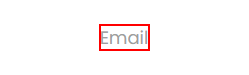
Workflow: Orchestrator

Step 1: Find Element 'LABEL' on the label 'Email' in window 'Rpa Challenge' (chrome.exe)

Step 2: type [RoleinCompany] into the text box (no picture)

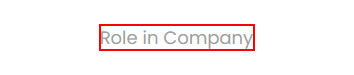
Step 3: Find Element 'LABEL' on the label 'Role in Company' in window 'Rpa Challenge' (chrome.exe)

Step 4: type [PhoneNumber] into the text box (no picture)

Step 5: Find Element 'LABEL' on the label 'Phone Number' in window 'Rpa Challenge' (chrome.exe) (no picture)

Step 6: type [Address] into the text box (no picture)

Step 7: Find Element 'LABEL' on the label 'Address' in window 'Rpa Challenge' (chrome.exe) (no picture)

Step 8: type [CompanyName] into the text box (no picture)

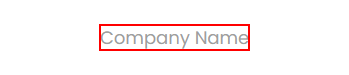
Step 9: Find Element 'LABEL' on the label 'Company Name' in window 'Rpa Challenge' (chrome.exe)
